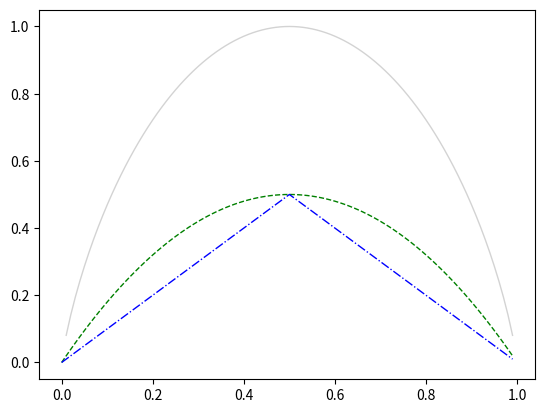

Write Python code to recreate this figure.
import math

def entropy(n1, n2):
    if n1 == 0 or n2 == 0:
        return 0
    p1 = n1/(n1+n2)
    p2 = n2/(n1+n2)
    return -p1*math.log2(p1) - p2*math.log2(p2)

print(entropy(10, 0))
print(entropy(9, 1))
print(entropy(7, 3))
print(entropy(6, 4))
print(entropy(5, 5))

def gini_index(n1, n2):
    p1 = n1/(n1+n2)
    p2 = n2/(n1+n2)
    return 1-(p1*p1 + p2*p2)

print(gini_index(10, 0))
print(gini_index(9, 1))
print(gini_index(7, 3))
print(gini_index(6, 4))
print(gini_index(5, 5))

import matplotlib.pyplot as plt
import numpy as np

def gini(p):
   return (p)*(1 - (p)) + (1 - p)*(1 - (1-p))

def entropy(p):
   return - p*np.log2(p) - (1 - p)*np.log2((1 - p))

def classification_error(p):
   return 1 - np.max([p, 1 - p])

x = np.arange(0.0, 1.0, 0.01)
ent = [entropy(p) if p != 0 else None for p in x]
c_err = [classification_error(i) for i in x]

fig = plt.figure()
ax = plt.subplot(111)

for j, lab, ls, c in zip(
      [ent, gini(x), c_err],
      ['Entropy', 'Gini Impurity', 'Misclassification Error'],
      ['-', '--', '-.'],
      ['lightgray', 'green', 'blue']):
   line = ax.plot(x, j, label=lab, linestyle=ls, lw=1, color=c)
